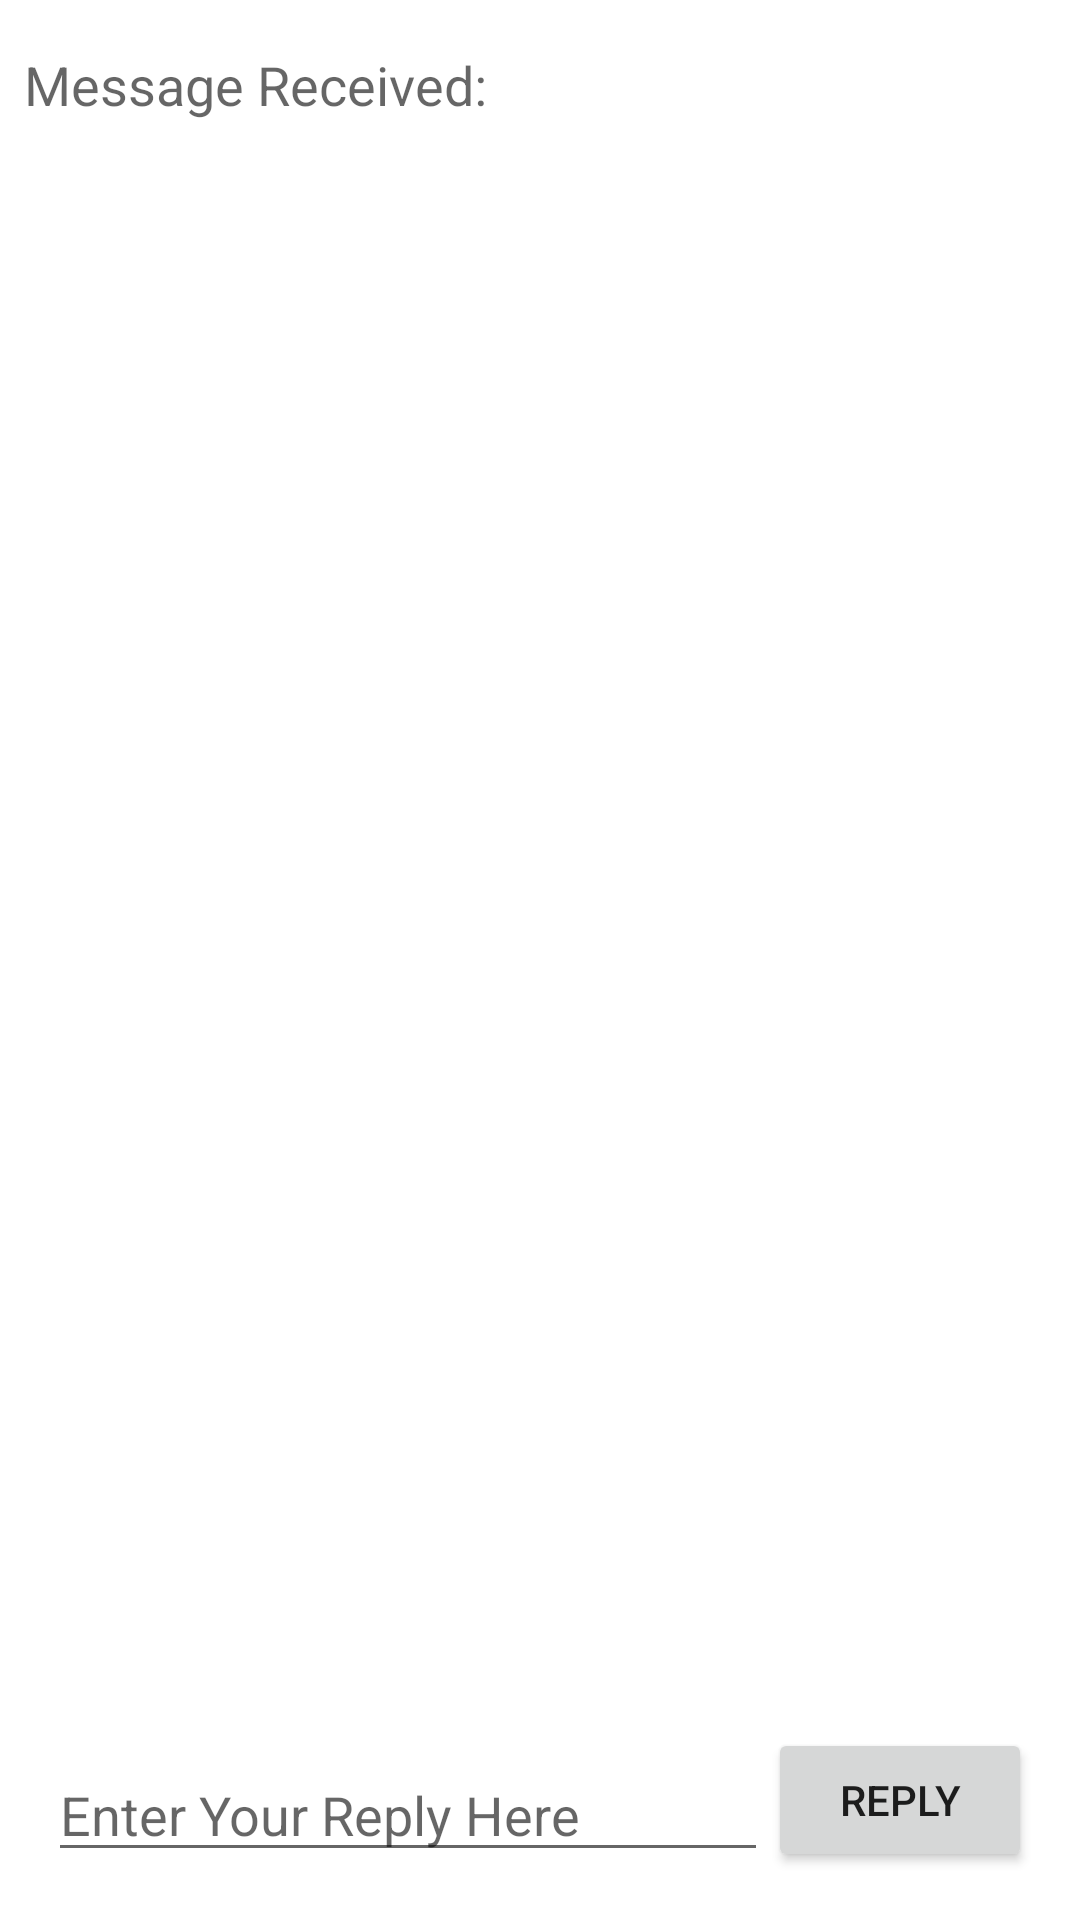

This screen was rendered from an Android layout file. Write that file and the resources it references.
<!-- AndroidManifest.xml: application theme Theme.TwoActivityApp -->
<!-- res/layout/activity_second.xml -->
<?xml version="1.0" encoding="utf-8"?>
<androidx.constraintlayout.widget.ConstraintLayout xmlns:android="http://schemas.android.com/apk/res/android"
    xmlns:app="http://schemas.android.com/apk/res-auto"
    xmlns:tools="http://schemas.android.com/tools"
    android:layout_width="match_parent"
    android:layout_height="match_parent"
    tools:context=".SecondActivity">

    <TextView
        android:id="@+id/textHeader"
        android:layout_width="wrap_content"
        android:layout_height="wrap_content"
        android:layout_marginStart="8dp"
        android:layout_marginLeft="8dp"
        android:layout_marginTop="16dp"
        android:text="@string/text_header"
        app:layout_constraintStart_toStartOf="parent"
        app:layout_constraintTop_toTopOf="parent"
        android:textAppearance="@style/TextAppearance.AppCompat.Medium"
        style="bold"/>

    <TextView
        android:id="@+id/textMessage"
        android:layout_width="wrap_content"
        android:layout_height="wrap_content"
        android:layout_marginStart="8dp"
        android:layout_marginLeft="8dp"
        android:layout_marginTop="8dp"
        app:layout_constraintStart_toStartOf="parent"
        app:layout_constraintTop_toBottomOf="@+id/textHeader"
        android:textAppearance="@style/TextAppearance.AppCompat.Medium"/>

    <Button
        android:id="@+id/button_seccond"
        android:layout_width="wrap_content"
        android:layout_height="wrap_content"
        android:layout_marginEnd="16dp"
        android:layout_marginRight="16dp"
        android:layout_marginBottom="16dp"
        android:onClick="returnReply"
        android:text="@string/button_second"
        app:layout_constraintBottom_toBottomOf="parent"
        app:layout_constraintEnd_toEndOf="parent" />

    <EditText
        android:id="@+id/editTextSecond"
        android:layout_width="0dp"
        android:layout_height="wrap_content"
        android:layout_marginStart="16dp"
        android:layout_marginLeft="16dp"
        android:layout_marginBottom="16dp"
        android:ems="10"
        android:hint="@string/editText_second"
        android:inputType="textPersonName"
        android:onClick="returnReply"
        app:layout_constraintBottom_toBottomOf="parent"
        app:layout_constraintEnd_toStartOf="@+id/button_seccond"
        app:layout_constraintStart_toStartOf="parent" />
</androidx.constraintlayout.widget.ConstraintLayout>
<!-- resources referenced by this layout -->
<resources>
  <string name="button_second">Reply</string>
  <string name="editText_second">Enter Your Reply Here</string>
  <string name="text_header">Message Received: </string>
  <style name="Theme.TwoActivityApp" parent="Theme.MaterialComponents.DayNight.DarkActionBar">
          
          <item name="colorPrimary">@color/purple_500</item>
          <item name="colorPrimaryVariant">@color/purple_700</item>
          <item name="colorOnPrimary">@color/white</item>
          
          <item name="colorSecondary">@color/teal_200</item>
          <item name="colorSecondaryVariant">@color/teal_700</item>
          <item name="colorOnSecondary">@color/black</item>
          
          <item name="android:statusBarColor" tools:targetApi="l">?attr/colorPrimaryVariant</item>
          
      </style>
  <!-- not gathered from this repository: default colours our renderer supplied (Android Studio template values) -->
  <color name="purple_500">#FF6200EE</color>
  <color name="purple_700">#FF3700B3</color>
  <color name="teal_200">#FF03DAC5</color>
  <color name="teal_700">#FF018786</color>
  <color name="black">#FF000000</color>
  <color name="white">#FFFFFFFF</color>
</resources>
